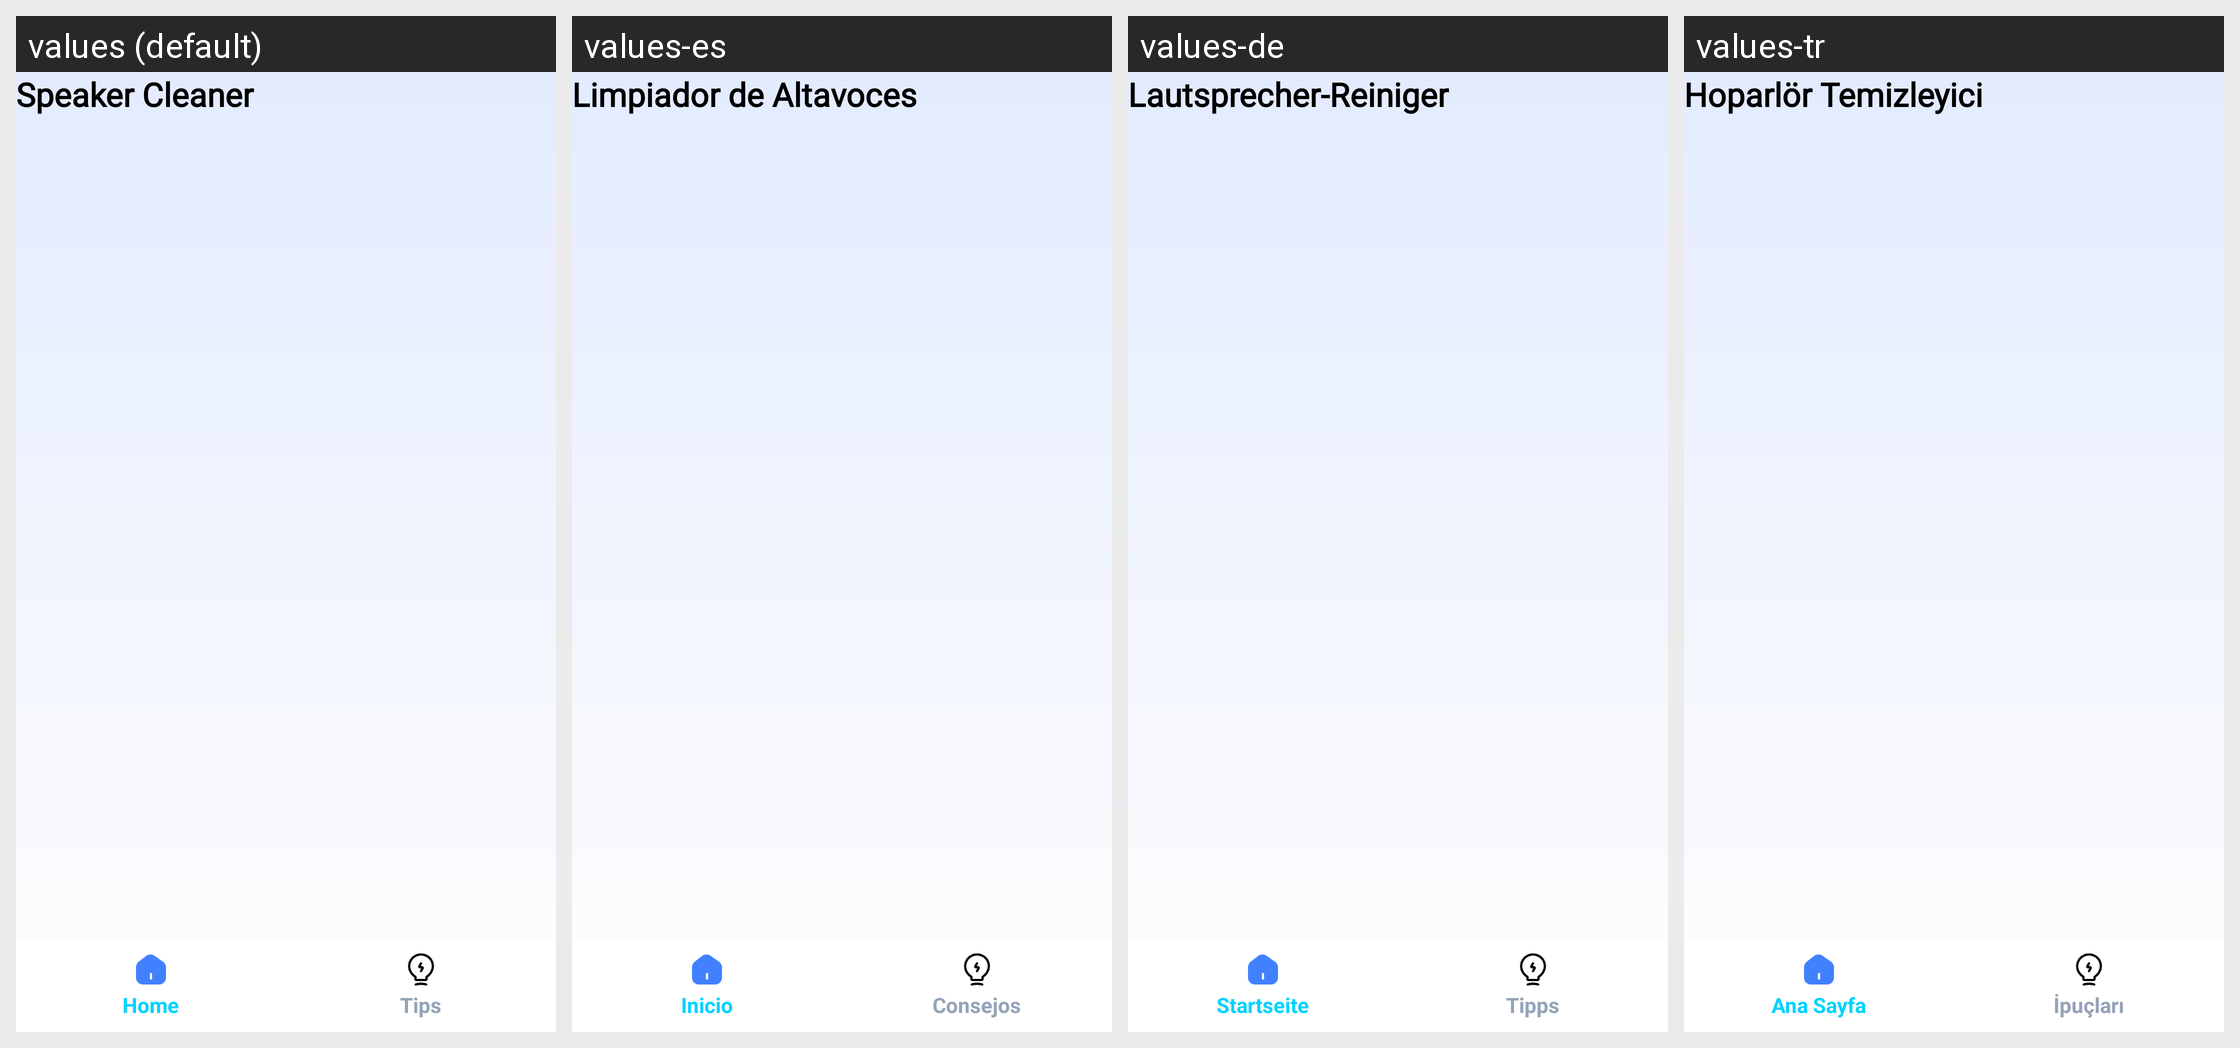

Translations of the strings shown on this Android screen, per locale in the grid:
Android screen res/layout/activity_main.xml rendered under 4 locales, left to right: values (default), values-es, values-de, values-tr. Device: Nexus 5 (rendered at 1080×1920; each locale shown at half size, 540×960, under a caption strip naming it); theme Theme.SpeakerCleanerRemoveWater.
Other locales in the repository, not shown: values-ar, values-fr, values-hi, values-id, values-in, values-it, values-ja, values-pt, values-ru, values-th, values-ur, values-vi.
Strings drawn on this screen, with the default value and each locale's value (text and hints the layout hard-codes, and strings that could not be matched under every locale, appear in the picture but are not listed):

app_name
  values: Speaker Cleaner
  values-es: Limpiador de Altavoces
  values-de: Lautsprecher-Reiniger
  values-tr: Hoparlör Temizleyici

tab_home
  values: Home
  values-es: Inicio
  values-de: Startseite
  values-tr: Ana Sayfa

tab_tips
  values: Tips
  values-es: Consejos
  values-de: Tipps
  values-tr: İpuçları
